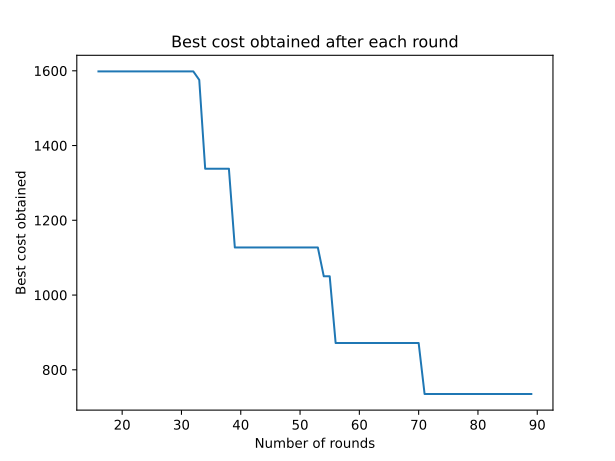

The table this chart was drawn from, first rows:
0, inf
1, inf
2, inf
3, inf
4, inf
5, inf
6, inf
7, inf
8, inf
9, inf
10, inf
11, inf
12, inf
13, inf
14, inf
15, inf
16, 1598
17, 1598
18, 1598
19, 1598
20, 1598
21, 1598
22, 1598
23, 1598
24, 1598
25, 1598
26, 1598
27, 1598
28, 1598
29, 1598
30, 1598
31, 1598
32, 1598
33, 1576
34, 1338
35, 1338
36, 1338
37, 1338
38, 1338
39, 1127
40, 1127
41, 1127
42, 1127
43, 1127
44, 1127
45, 1127
46, 1127
47, 1127
48, 1127
49, 1127
50, 1127
51, 1127
52, 1127
53, 1127
54, 1050
55, 1050
56, 871.6
57, 871.6
58, 871.6
59, 871.6
60, 871.6
... 29 more rows
